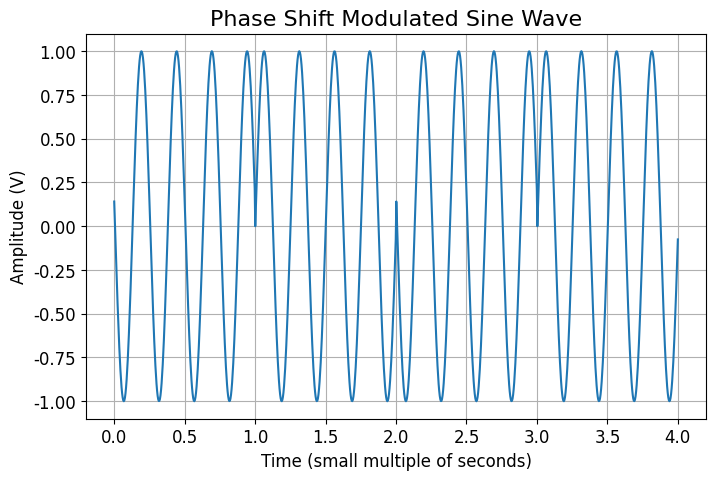

The script that saved this image:
# Phase Shift Keying Waveform in the time domain
import numpy as np
import matplotlib.pyplot as plt

t_min = 0
t_max = 4   # We can change 't_max' but it has to match the length of the 'data' list
f = 4

# Create a vector of 1000 evenly spaced points between t_min and t_max
num_t = 1000
t = np.linspace(t_min, t_max, num_t)

# Splice list to get time vector for a single unit of time
# New list goes from time = 0 to time = (number of points)/(total number of time units)
t_unit = t[int(t_min):int(num_t/t_max)]

# List of binary values to be mapped onto waveform
# Length of data list must match t_max
data = [1, 0, 1, 0]
# data = [1, 0, 1, 0, 1, 0, 1, 1] # => for example

long_data = []

phase_shift = 3

# Loop through data list, if logic 1, phase shift; if logic 0, no phase shift
for i in data:
    if i == 1:
        # Shift in phase
        xt = np.sin(2*np.pi*f*t_unit + phase_shift*i)
        # Convert numpy array to a list so t and the waveform lists have the same dimensions
        xt = list(xt)
        # If we use the 'append' method we get a list of 5 lists since we have 5 bits in the 'data' list
        # long_data.append(xt) # forms a list of lists
        # Using the += operation we are CONCATENATING each list's elements onto the 'long_data' list instead of
        # APPENDING IT
        long_data += xt
    elif i == 0:
        # No shift in phase
        xt = np.sin(2*np.pi*f*t_unit + phase_shift*i)
        xt = list(xt)
        # In both cases add
        # long_data.append(xt)
        long_data += xt


print("Long data ", long_data)
print(type(long_data))
print(len(long_data))

# Set figure aspect ratio
plt.figure(figsize=(8, 5))
# Plot PSK waveform
plt.plot(t, long_data)

# Title and axes labels
plt.title("Phase Shift Modulated Sine Wave", fontfamily="Jost", fontsize="16")
plt.xlabel("Time (small multiple of seconds)", fontfamily="Jost", fontsize="12")
plt.ylabel("Amplitude (V)", fontfamily="Jost", fontsize="12")
plt.yticks(fontfamily="Jost", fontsize="12")
plt.xticks(fontfamily="Jost", fontsize="12")

# Save a figure without a grid
plt.savefig("psk_example_wave.png", dpi=800, transparent=False)

# Save a figure with a grid
plt.grid()
plt.savefig("psk_example_wave-grid.png", dpi=800, transparent=False)
plt.show()





